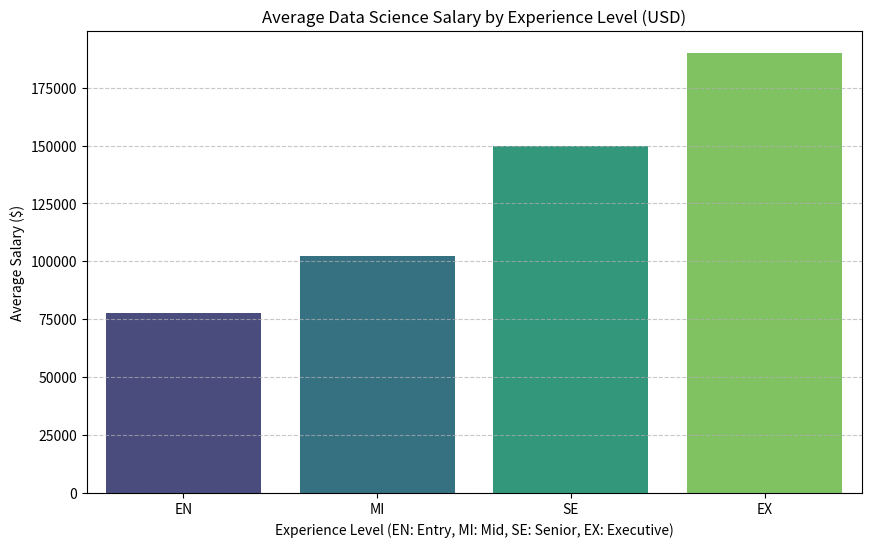

Write Python code to recreate this figure.
import pandas as pd
import matplotlib.pyplot as plt
import seaborn as sns

data = {
    'job_title': ['Data Scientist', 'Data Analyst', 'Data Engineer', 'ML Engineer', 'Data Scientist', 'Data Analyst', 'Data Engineer', 'ML Engineer'],
    'experience_level': ['SE', 'MI', 'SE', 'EX', 'EN', 'EN', 'MI', 'SE'],
    'salary_in_usd': [150000, 95000, 140000, 190000, 85000, 70000, 110000, 160000],
    'company_location': ['US', 'GB', 'US', 'DE', 'IN', 'CA', 'US', 'FR']
}

df = pd.DataFrame(data)

salary_by_experience = df.groupby('experience_level')['salary_in_usd'].mean().sort_values()

plt.figure(figsize=(10, 6))
sns.barplot(x=salary_by_experience.index, y=salary_by_experience.values, palette='viridis')
plt.title('Average Data Science Salary by Experience Level (USD)')
plt.xlabel('Experience Level (EN: Entry, MI: Mid, SE: Senior, EX: Executive)')
plt.ylabel('Average Salary ($)')
plt.grid(axis='y', linestyle='--', alpha=0.7)
plt.show()

top_jobs = df.groupby('job_title')['salary_in_usd'].mean().sort_values(ascending=False).head(5)
print(top_jobs)
